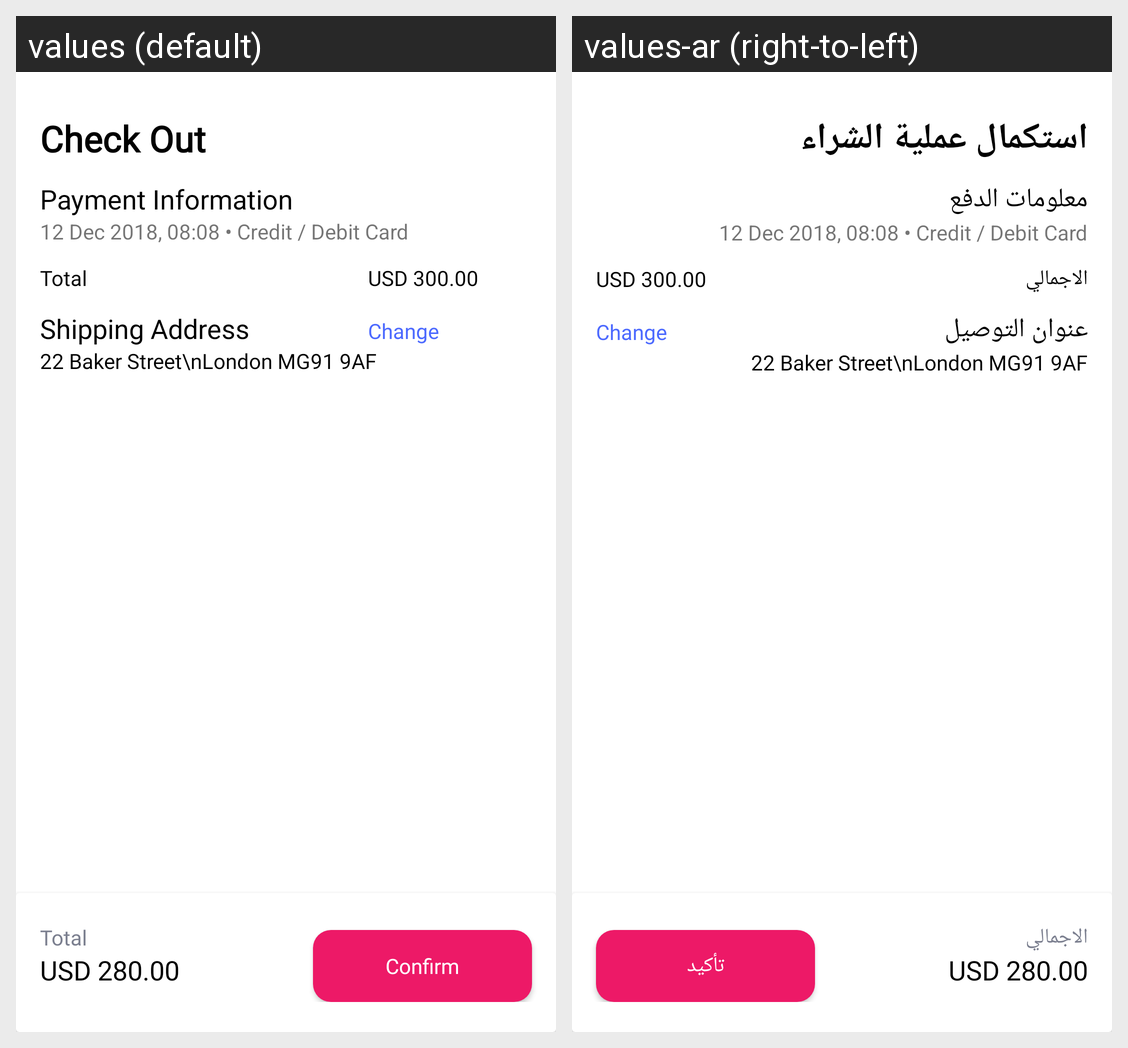

Strings drawn on this Android screen and how each of the app's shown locales translates them:
Android screen res/layout/fragment_check_out.xml rendered under 2 locales, left to right: values (default), values-ar (right-to-left). Device: Nexus 5 (rendered at 1080×1920; each locale shown at half size, 540×960, under a caption strip naming it); theme AppTheme.
Strings drawn on this screen, with the default value and each locale's value (text and hints the layout hard-codes, and strings that could not be matched under every locale, appear in the picture but are not listed):

check_out
  values: Check Out
  values-ar: استكمال عملية الشراء

payment_information
  values: Payment Information
  values-ar: معلومات الدفع

total
  values: Total
  values-ar: الاجمالي

shipping_address
  values: Shipping Address
  values-ar: عنوان التوصيل

confirm
  values: Confirm
  values-ar: تأكيد
